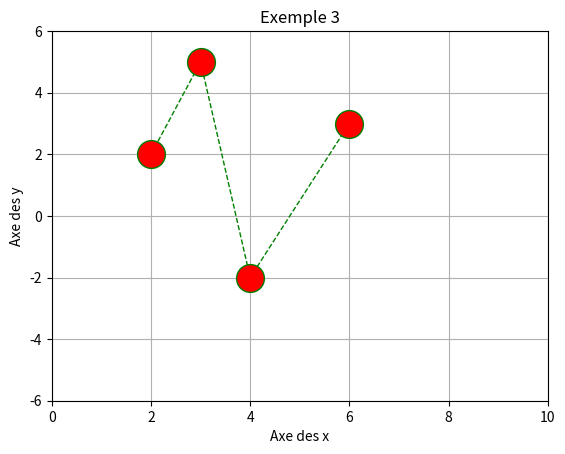

The matplotlib source for this figure:
import matplotlib.pyplot as plt

plt.plot([2, 3, 4, 6], [2, 5, -2, 3], marker="o", linestyle="--", linewidth=1, color="g", markersize=20,
         markerfacecolor="r")
plt.title("Exemple 3")
plt.xlabel("Axe des x")
plt.ylabel("Axe des y")
plt.xlim([0, 10])
plt.ylim([-6, 6])
# plt.axis("equal")
plt.grid()
plt.savefig("exo4.pdf")
plt.show()
plt.close()
